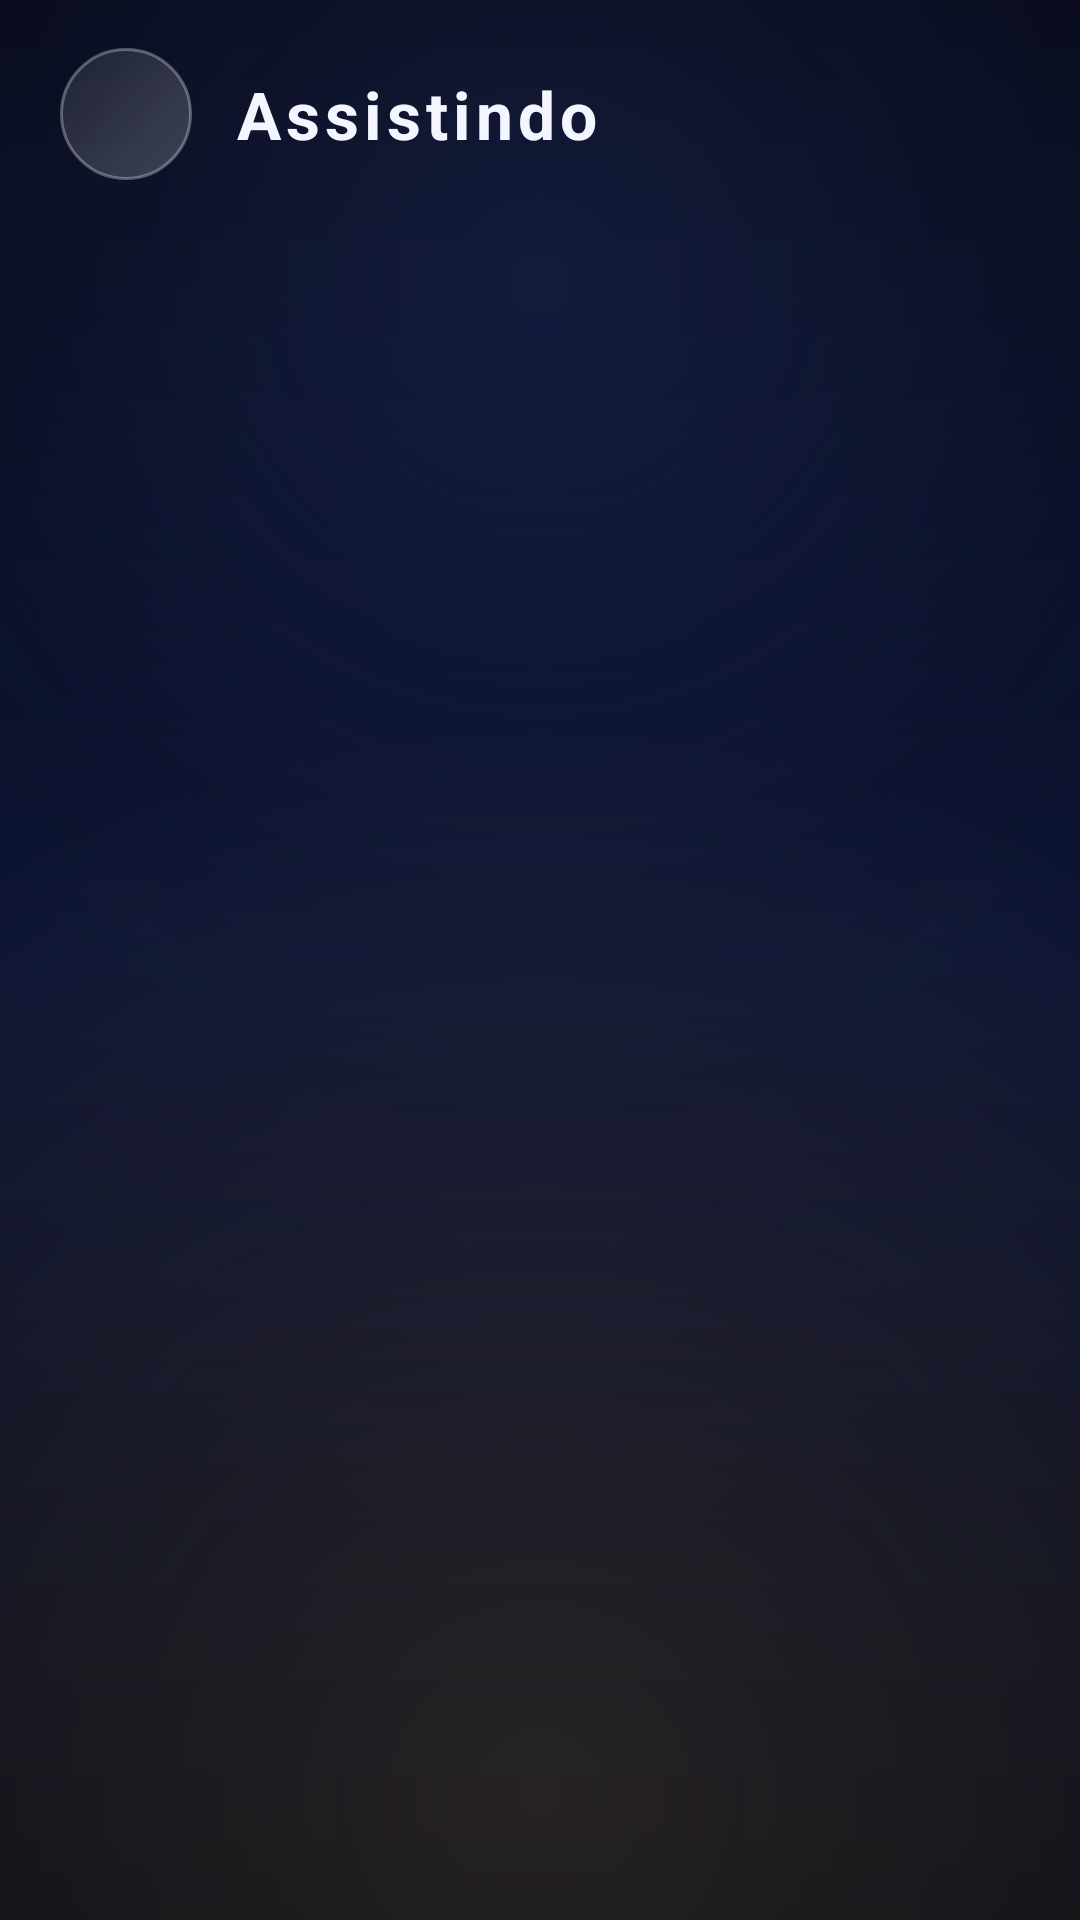

Layout XML and referenced resources for this Android screen:
<!-- AndroidManifest.xml: application theme Theme.BGL -->
<!-- res/layout/activity_assistindo.xml -->
<?xml version="1.0" encoding="utf-8"?>
<LinearLayout xmlns:android="http://schemas.android.com/apk/res/android"
    xmlns:tools="http://schemas.android.com/tools"
    android:id="@+id/lista_root"
    android:layout_width="match_parent"
    android:layout_height="match_parent"
    android:background="@drawable/bg_cinematic"
    android:orientation="vertical"
    android:paddingHorizontal="20dp"
    android:paddingVertical="16dp"
    tools:context=".AssistindoActivity">

    
    <LinearLayout
        android:layout_width="match_parent"
        android:layout_height="wrap_content"
        android:gravity="center_vertical"
        android:orientation="horizontal">

        <ImageButton
            android:id="@+id/btn_back"
            android:layout_width="44dp"
            android:layout_height="44dp"
            android:background="@drawable/glass_circle"
            android:contentDescription="@string/action_back"
            android:src="@drawable/ic_arrow_back" />

        <TextView
            android:layout_width="wrap_content"
            android:layout_height="wrap_content"
            android:layout_marginStart="14dp"
            android:letterSpacing="0.08"
            android:text="@string/title_assistindo"
            android:textColor="@color/text_primary"
            android:textSize="22sp"
            android:textStyle="bold" />
    </LinearLayout>

    <TextView
        android:id="@+id/txt_status"
        android:layout_width="match_parent"
        android:layout_height="wrap_content"
        android:layout_marginTop="14dp"
        android:gravity="center_horizontal"
        android:lineSpacingExtra="4dp"
        android:textColor="@color/text_secondary"
        android:textSize="14sp" />

    <androidx.recyclerview.widget.RecyclerView
        android:id="@+id/recycler_lista"
        android:layout_width="match_parent"
        android:layout_height="0dp"
        android:layout_marginTop="12dp"
        android:layout_weight="1"
        android:clipToPadding="false"
        android:layoutAnimation="@anim/layout_fall_down"
        android:overScrollMode="never" />
</LinearLayout>
<!-- resources referenced by this layout -->
<resources>
  <color name="text_primary">#FFF4F6FF</color>
  <color name="text_secondary">#B3C4CCE8</color>
  <!-- drawable bg_cinematic (drawable) -->
  <?xml version="1.0" encoding="utf-8"?>
  <layer-list xmlns:android="http://schemas.android.com/apk/res/android">
      
      <item>
          <shape android:shape="rectangle">
              <gradient
                  android:angle="270"
                  android:startColor="@color/navy_deep"
                  android:centerColor="@color/navy_dark"
                  android:endColor="@color/navy_deep" />
          </shape>
      </item>
      
      <item android:gravity="top" android:height="520dp">
          <shape android:shape="rectangle">
              <gradient
                  android:type="radial"
                  android:gradientRadius="420dp"
                  android:centerX="0.5"
                  android:centerY="0.18"
                  android:startColor="#552A3A7A"
                  android:centerColor="#22182452"
                  android:endColor="@android:color/transparent" />
          </shape>
      </item>
      
      <item android:gravity="bottom" android:height="420dp">
          <shape android:shape="rectangle">
              <gradient
                  android:type="radial"
                  android:gradientRadius="360dp"
                  android:centerX="0.5"
                  android:centerY="0.9"
                  android:startColor="#22E9C46A"
                  android:endColor="@android:color/transparent" />
          </shape>
      </item>
  </layer-list>
  <!-- drawable glass_circle (drawable) -->
  <?xml version="1.0" encoding="utf-8"?>
  <ripple xmlns:android="http://schemas.android.com/apk/res/android"
      android:color="#55FFFFFF">
      <item>
          <shape android:shape="oval">
              <gradient
                  android:angle="135"
                  android:startColor="#33FFFFFF"
                  android:endColor="#14FFFFFF" />
              <stroke
                  android:width="1dp"
                  android:color="@color/glass_stroke" />
          </shape>
      </item>
  </ripple>
  <string name="action_back">Voltar</string>
  <string name="title_assistindo">Assistindo</string>
  <style name="Theme.BGL" parent="Base.Theme.BGL" />
  <color name="navy_deep">#FF060814</color>
  <color name="navy_dark">#FF0C1230</color>
  <color name="glass_stroke">#4DFFFFFF</color>
  <style name="Base.Theme.BGL" parent="Theme.Material3.DayNight.NoActionBar">
          
          <item name="colorPrimary">@color/gold</item>
          <item name="colorOnPrimary">@color/navy_deep</item>
          <item name="colorSecondary">@color/navy_glow</item>
          <item name="android:colorBackground">@color/navy_deep</item>
          <item name="colorSurface">@color/navy_dark</item>
          <item name="colorOnSurface">@color/text_primary</item>
  
          
          <item name="android:windowBackground">@drawable/bg_cinematic</item>
  
          
          <item name="android:statusBarColor">@android:color/transparent</item>
          <item name="android:navigationBarColor">@android:color/transparent</item>
          <item name="android:windowLightStatusBar">false</item>
          <item name="android:windowLightNavigationBar" tools:targetApi="o_mr1">false</item>
  
          
          <item name="android:windowAnimationStyle">@style/WindowAnimations</item>
  
          
          <item name="android:textColorHighlight">#55E9C46A</item>
          <item name="colorAccent">@color/gold</item>
      </style>
  <color name="gold">#FFE9C46A</color>
  <color name="navy_glow">#FF2A3A7A</color>
  <style name="WindowAnimations" parent="@android:style/Animation.Activity">
          <item name="android:activityOpenEnterAnimation">@anim/slide_in_right</item>
          <item name="android:activityOpenExitAnimation">@anim/slide_out_left</item>
          <item name="android:activityCloseEnterAnimation">@anim/slide_in_left</item>
          <item name="android:activityCloseExitAnimation">@anim/slide_out_right</item>
      </style>
</resources>
